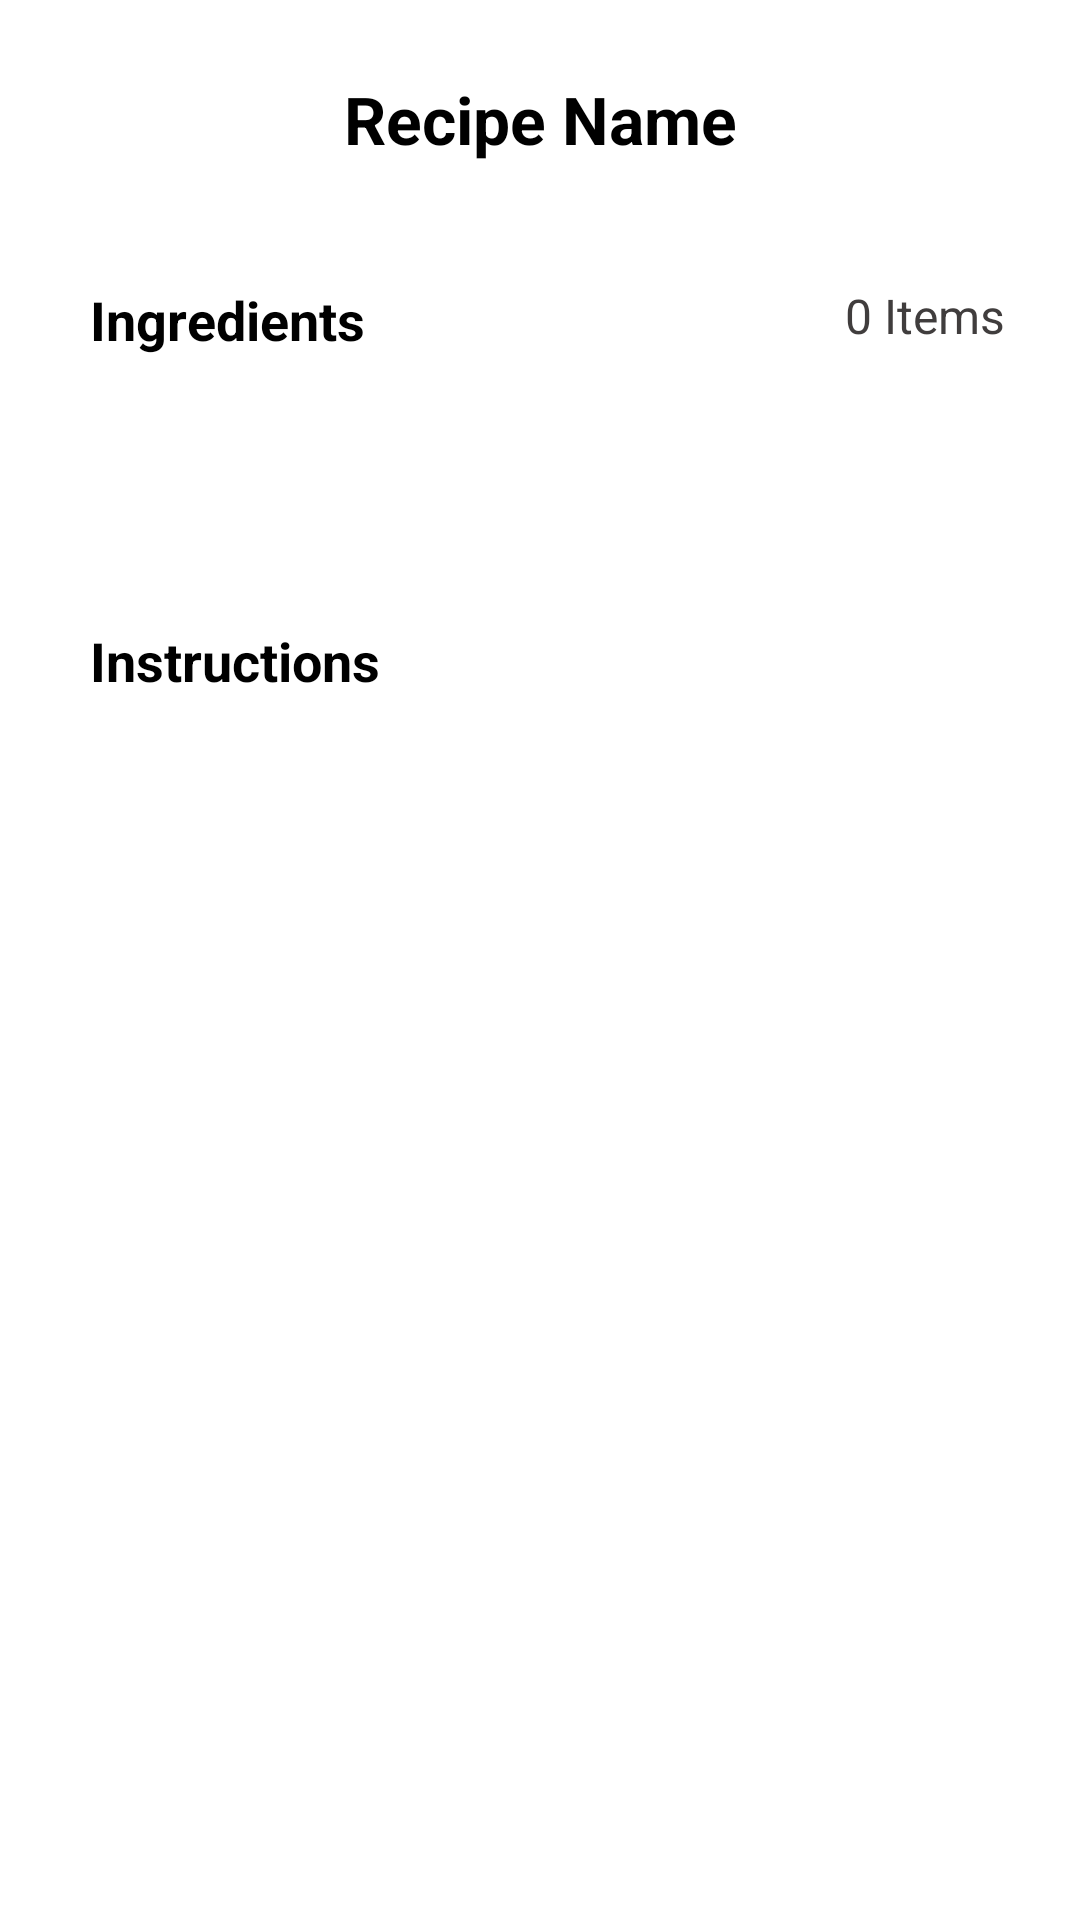

Produce the Android XML layout that renders to this screen, including the resource entries it uses.
<!-- AndroidManifest.xml: application theme Theme.LaMiaCucina -->
<!-- res/layout/activity_recipe_detail.xml -->
<?xml version="1.0" encoding="utf-8"?>
<ScrollView xmlns:android="http://schemas.android.com/apk/res/android"
    xmlns:tools="http://schemas.android.com/tools"
    android:layout_width="match_parent"
    android:layout_height="match_parent"
    tools:context=".RecipeDetailActivity">

    <LinearLayout
        android:layout_width="match_parent"
        android:layout_height="wrap_content"
        android:orientation="vertical">

        <ImageView
            android:id="@+id/RecipeImage"
            android:layout_width="match_parent"
            android:layout_height="wrap_content"
            android:background="@color/black_transparent" />

        <TextView
            android:id="@+id/RecipeTitle"
            android:layout_width="match_parent"
            android:layout_height="wrap_content"
            android:layout_marginTop="25dp"
            android:text="Recipe Name"
            android:layout_marginStart="20dp"
            android:layout_marginEnd="20dp"
            android:textAlignment="center"
            android:textColor="@color/black"
            android:textSize="22sp"
            android:textStyle="bold" />

        <RelativeLayout
            android:layout_width="match_parent"
            android:layout_height="wrap_content"
            android:layout_marginTop="40dp">

            <TextView
                android:layout_width="wrap_content"
                android:layout_height="wrap_content"
                android:layout_alignParentStart="true"
                android:layout_marginStart="30dp"
                android:text="Ingredients"
                android:textColor="@color/black"
                android:textSize="18sp"
                android:textStyle="bold" />

            <TextView
                android:id="@+id/ItemCount"
                android:layout_width="wrap_content"
                android:layout_height="wrap_content"
                android:layout_alignParentEnd="true"
                android:layout_marginEnd="25dp"
                android:text="0 Items"
                android:textColor="@color/dark_gray"
                android:textSize="16sp" />

        </RelativeLayout>

        <TextView
            android:id="@+id/IngredientsTextView"
            android:layout_marginTop="25dp"
            android:textSize="18sp"
            android:layout_marginStart="60dp"
            android:layout_width="match_parent"
            android:layout_height="wrap_content"
            />

        <RelativeLayout
            android:layout_width="match_parent"
            android:layout_height="wrap_content"
            android:layout_marginTop="40dp">

            <TextView
                android:layout_width="wrap_content"
                android:layout_height="wrap_content"
                android:layout_alignParentStart="true"
                android:layout_marginStart="30dp"
                android:text="Instructions"
                android:textColor="@color/black"
                android:textSize="18sp"
                android:textStyle="bold" />

        </RelativeLayout>

        <TextView
            android:id="@+id/InstructionsTextView"
            android:layout_marginTop="25dp"
            android:textSize="18sp"
            android:layout_marginStart="60dp"
            android:layout_width="match_parent"
            android:layout_height="wrap_content"
            />

    </LinearLayout>

</ScrollView>
<!-- resources referenced by this layout -->
<resources>
  <color name="black">#FF000000</color>
  <color name="black_transparent">#A6000000</color>
  <color name="dark_gray">#403D3D</color>
  <style name="Theme.LaMiaCucina" parent="Theme.MaterialComponents.DayNight.NoActionBar">
          
          <item name="colorPrimary">@color/purple_500</item>
          <item name="colorPrimaryVariant">@color/purple_700</item>
          <item name="colorOnPrimary">@color/white</item>
          
          <item name="colorSecondary">@color/teal_200</item>
          <item name="colorSecondaryVariant">@color/teal_700</item>
          <item name="colorOnSecondary">@color/black</item>
          
          <item name="android:statusBarColor" tools:targetApi="l">?attr/colorPrimaryVariant</item>
          
      </style>
  <color name="purple_500">#239F29</color>
  <color name="purple_700">#419E45</color>
  <color name="white">#FFFFFFFF</color>
  <color name="teal_200">#FF03DAC5</color>
  <color name="teal_700">#FF018786</color>
</resources>
